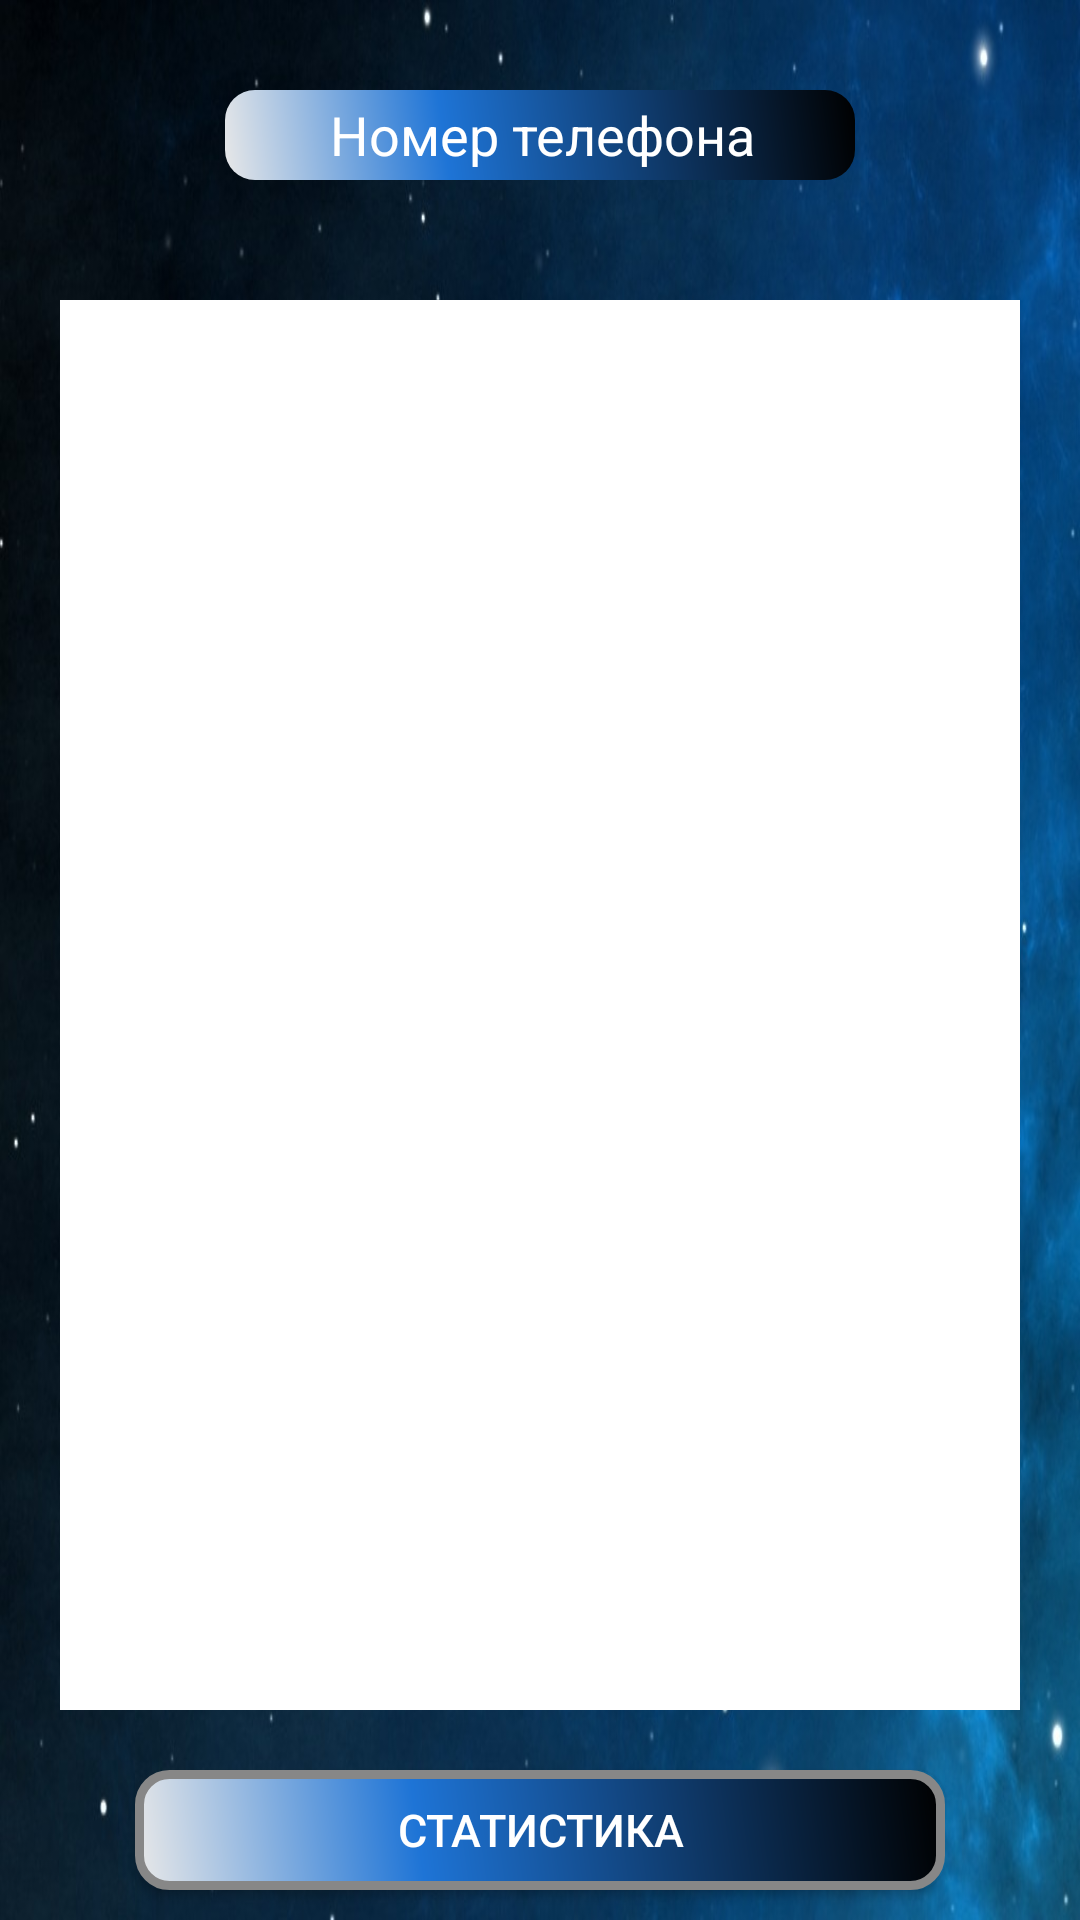

Here is an Android app screen rendered from its layout file. Give the layout XML and the strings, colors and styles it references.
<!-- AndroidManifest.xml: application theme AppTheme -->
<!-- res/layout/for_main.xml -->
<?xml version="1.0" encoding="utf-8"?>

<RelativeLayout xmlns:android="http://schemas.android.com/apk/res/android"
    android:orientation="vertical" android:layout_width="match_parent"
    android:background="@drawable/background2"
    android:layout_height="match_parent">

    <Button
        android:layout_width="300dp"
        android:layout_height="40dp"
        android:layout_marginLeft="45dp"
        android:layout_marginRight="45dp"
        android:layout_marginBottom="10dp"
        android:textColor="#FFFFFF"
        android:text="Статистика"
        android:id="@+id/button2"
        android:textSize="15dp"
        android:background="@drawable/controlbutton"
        android:layout_gravity="center_horizontal"
        android:layout_alignParentBottom="true"
        android:layout_centerHorizontal="true"
        />

    <ImageButton
        android:layout_marginTop="100dp"
        android:layout_marginLeft="20dp"
        android:layout_marginRight="20dp"
        android:layout_marginBottom="70dp"
        android:paddingLeft="30dp"
        android:paddingRight="30dp"
        android:layout_width="wrap_content"
        android:layout_height="wrap_content"
        android:background="@drawable/white"
        android:id="@+id/imageButton"
        android:layout_alignParentTop="true"
        android:layout_centerHorizontal="true" />

    <EditText
        android:paddingLeft="35dp"
        android:layout_marginTop="30dp"
        android:hint="Номер телефона"
        android:textColorHint="#FFFFFF"
        android:textColor="#FFFFFF"
        android:background="@drawable/controledittext"
        android:layout_width="wrap_content"
        android:layout_height="wrap_content"
        android:inputType="phone"
        android:ems="10"
        android:id="@+id/editText"
        android:layout_alignParentTop="true"
        android:layout_centerHorizontal="true" />
</RelativeLayout>
<!-- resources referenced by this layout -->
<resources>
  <!-- drawable background2: jpg bitmap (drawable, 115230 bytes) -->
  <!-- drawable controlbutton (drawable) -->
  <?xml version="1.0" encoding="utf-8"?>
  
  <shape xmlns:android="http://schemas.android.com/apk/res/android" android:shape="rectangle" >
      <corners
          android:radius="10dp"
          />
      <gradient
          android:angle="45"
          android:centerX="35%"
          android:centerColor="#1E74D6"
          android:startColor="#E8E8E8"
          android:endColor="#000000"
          android:type="linear"
          />
      <padding
          android:left="0dp"
          android:top="0dp"
          android:right="0dp"
          android:bottom="0dp"
          />
      <stroke
          android:width="3dp"
          android:color="#878787"
          />
  </shape>
  <!-- drawable controledittext (drawable) -->
  <?xml version="1.0" encoding="utf-8"?>
  
  <shape xmlns:android="http://schemas.android.com/apk/res/android"
      android:shape="rectangle"
      >
      <corners
          android:radius="10dp"
          />
      <size
          android:width="200dp"
          android:height="30dp"
          />
      <gradient
          android:angle="45"
          android:centerX="35%"
          android:centerColor="#1E74D6"
          android:startColor="#E8E8E8"
          android:endColor="#000000"
          android:type="linear"
          />
      <stroke
          android:width="0dp"
          android:color="#878787"
          />
  </shape>
  <!-- drawable white: jpg bitmap (drawable, 16623 bytes) -->
  <style name="AppTheme" parent="Theme.AppCompat.Light.DarkActionBar">
          <item name="android:textColor">#FFFFFF</item>
      </style>
</resources>
